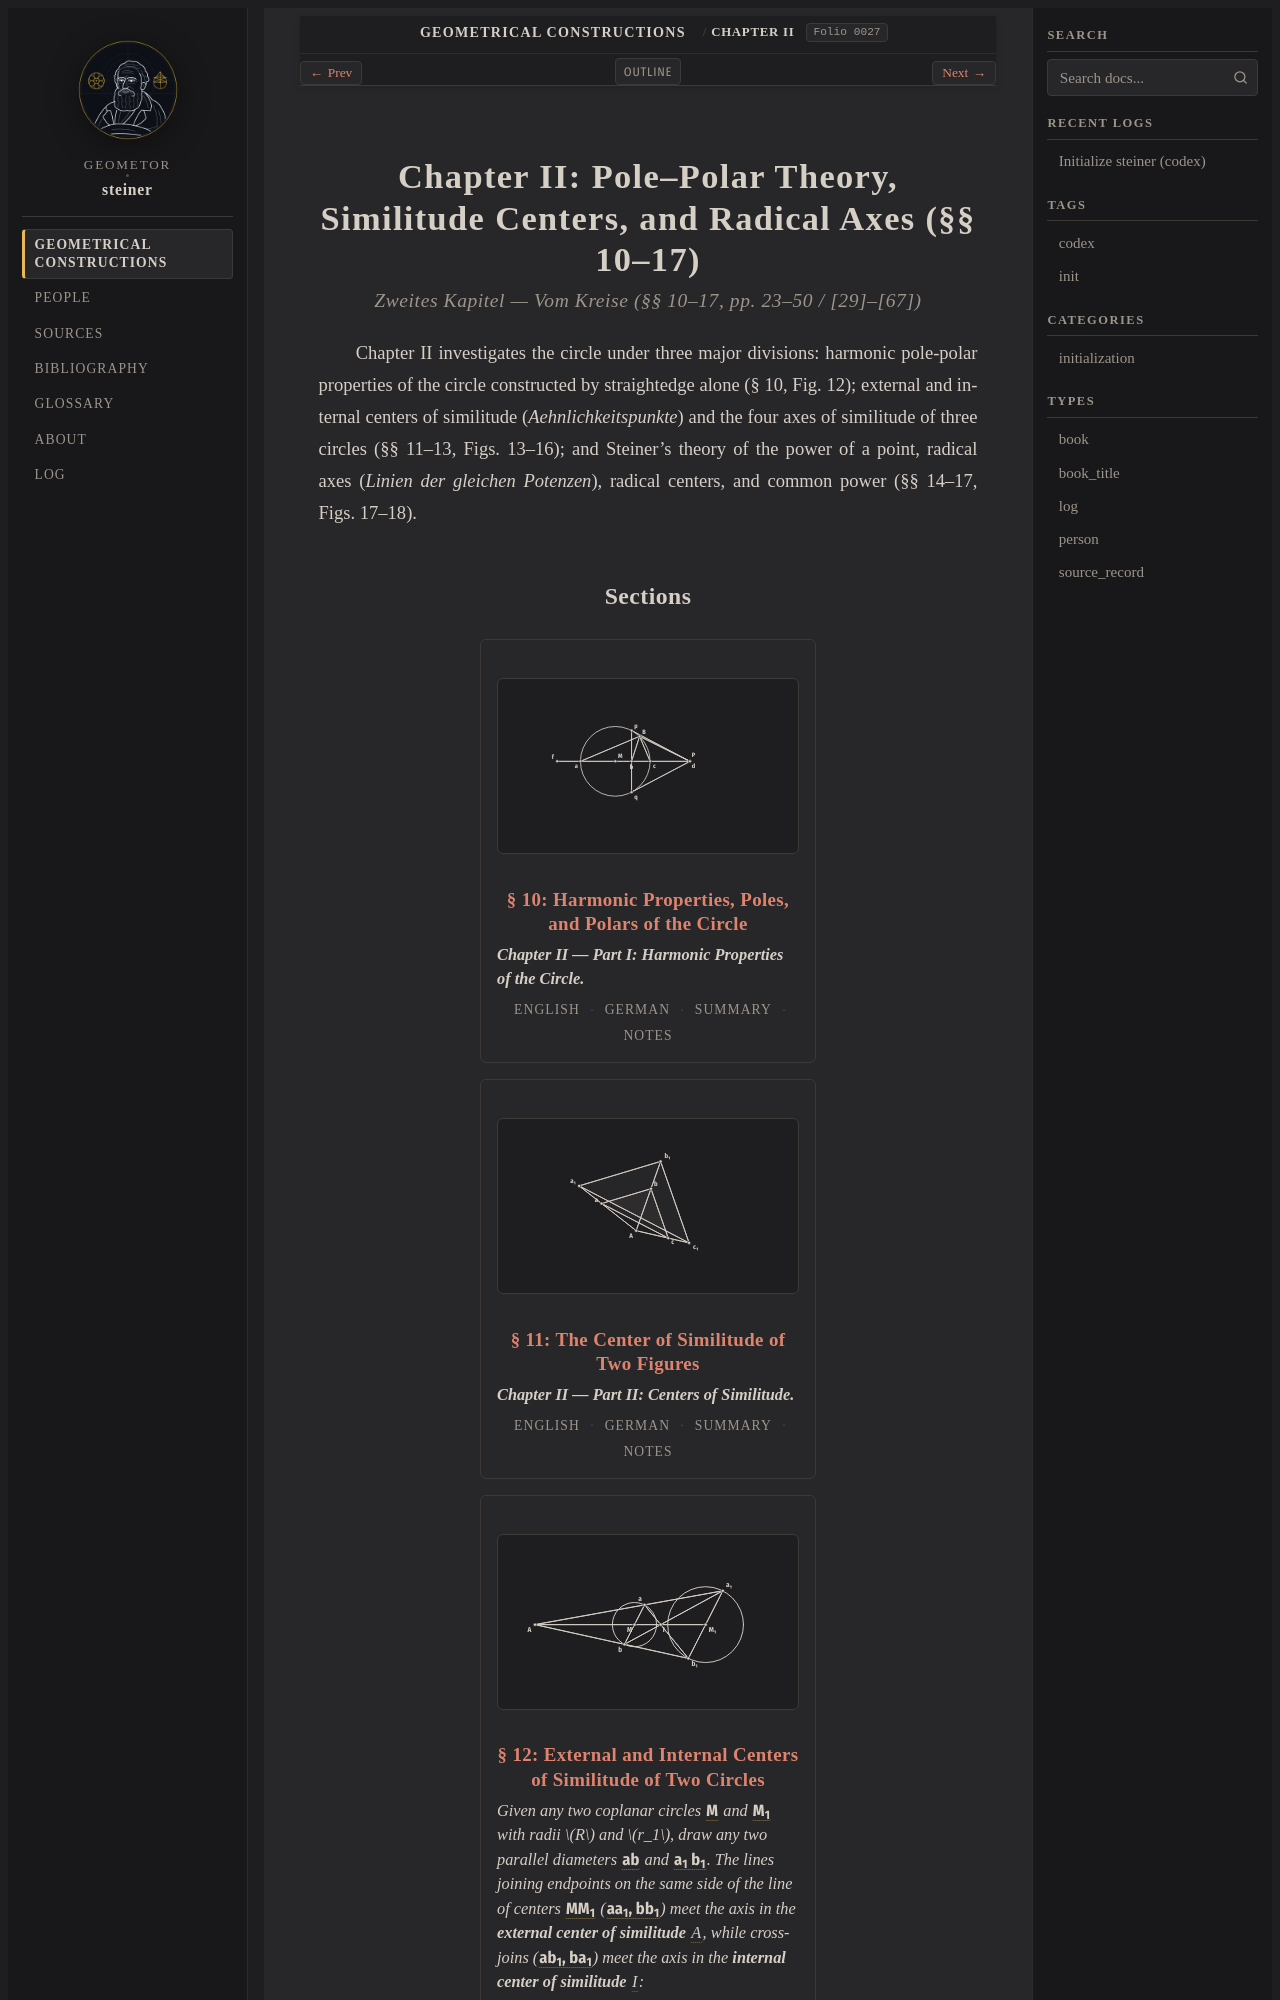

repository: geometor/steiner · page: constructionen_1833/chapter_02/index.html · generator: sphinx

:layout: book
:canonical_id: Chapter II
:breadcrumb_title: Chapter II
:order: 3
:folio: 0027
:title: Chapter II: Pole–Polar Theory, Similitude Centers, and Radical Axes (§§ 10–17)

.. _steiner-03-en:
.. _steiner-03-de:
.. _steiner-03-summary:
.. _steiner-03-notes:
